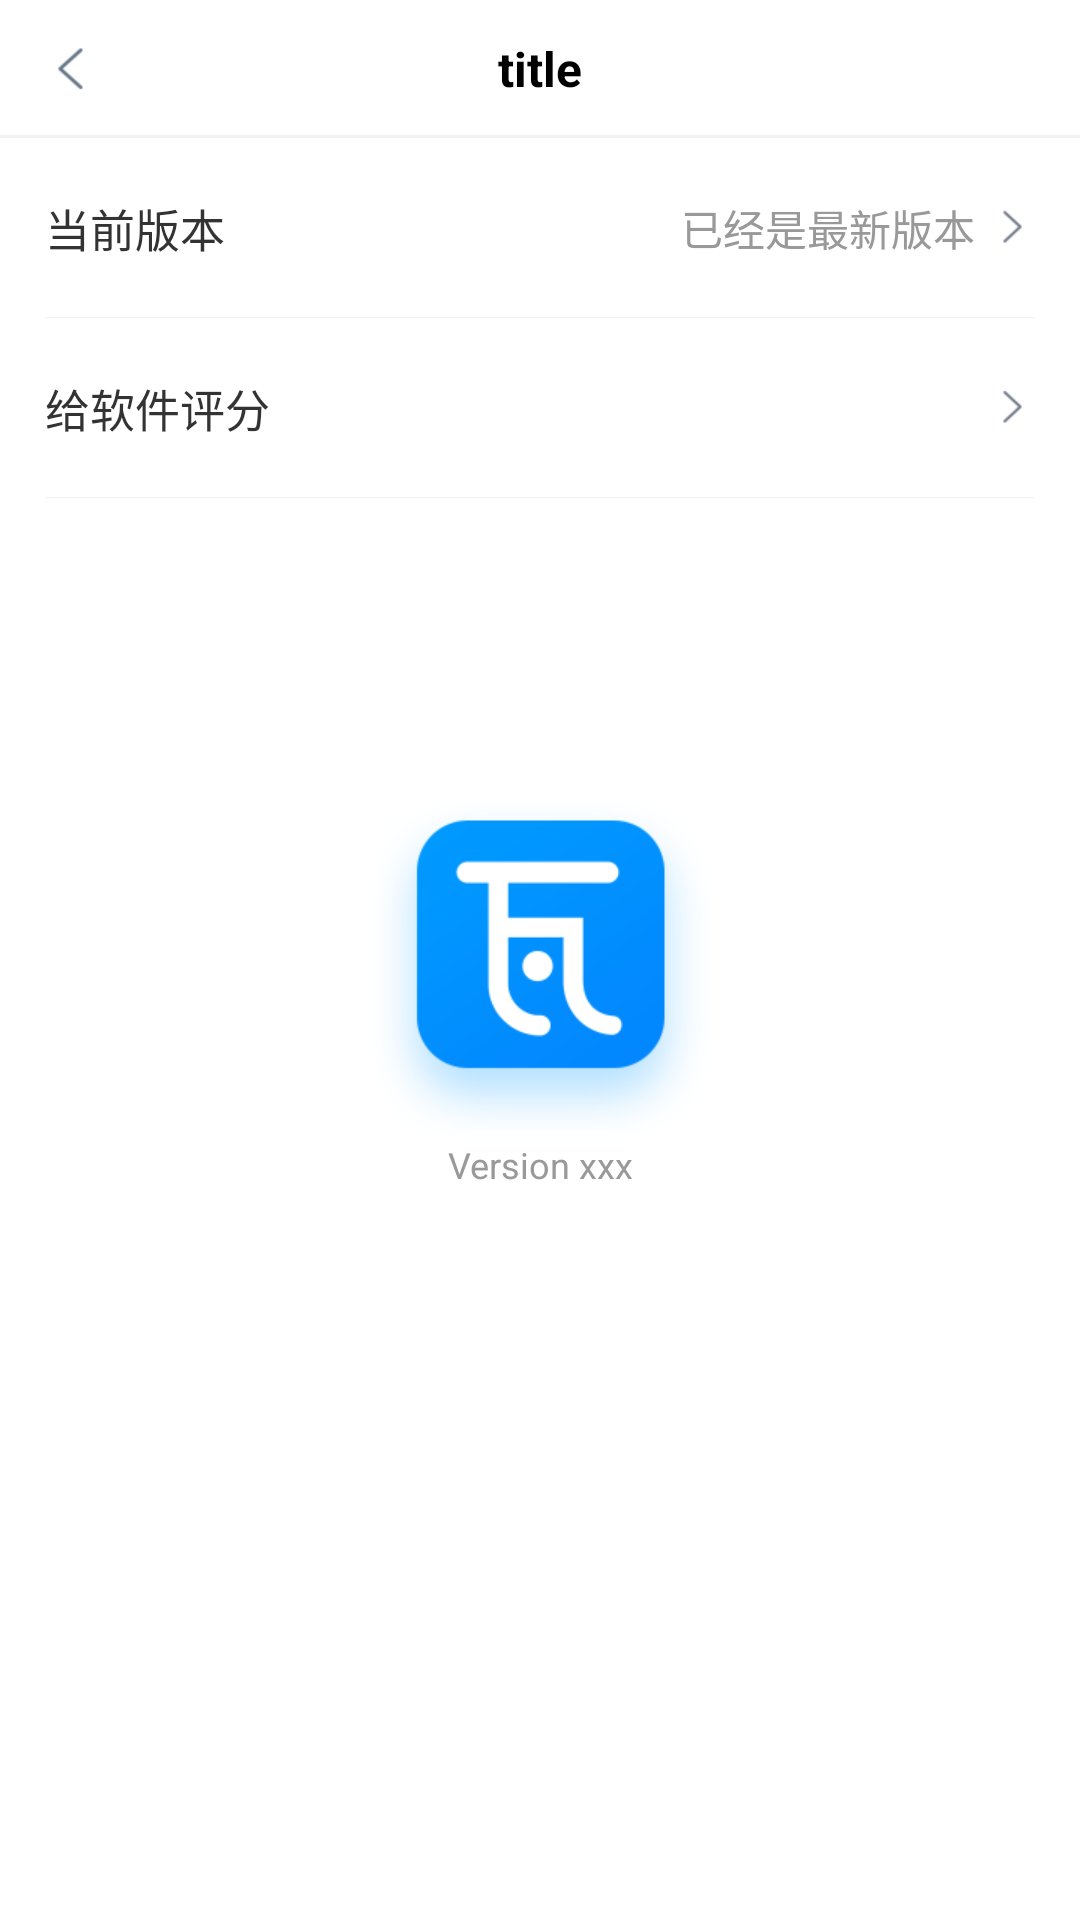

Reconstruct the res/layout file that produces this screen, plus the resources it refers to.
<!-- AndroidManifest.xml: application theme AppTheme -->
<!-- res/layout/activity_about.xml -->
<?xml version="1.0" encoding="utf-8"?>
<LinearLayout xmlns:android="http://schemas.android.com/apk/res/android"
    android:layout_width="match_parent"
    android:layout_height="match_parent"
    android:background="@color/white"
    android:orientation="vertical">

    <include layout="@layout/layout_title_bar" />

    <RelativeLayout
        android:id="@+id/rl_check_version"
        android:layout_width="match_parent"
        android:layout_height="60dp"
        android:paddingLeft="15dp"
        android:paddingRight="15dp">

        <TextView
            android:layout_width="wrap_content"
            android:layout_height="wrap_content"
            android:layout_centerVertical="true"
            android:text="当前版本"
            android:textColor="@color/text_333"
            android:textSize="15sp" />

        <TextView
            android:id="@+id/tv_version_status"
            android:layout_width="wrap_content"
            android:layout_height="wrap_content"
            android:layout_alignParentRight="true"
            android:layout_centerVertical="true"
            android:layout_marginRight="20dp"
            android:text="已经是最新版本"
            android:textColor="@color/text_999" />

        <ImageView
            android:layout_width="wrap_content"
            android:layout_height="wrap_content"
            android:layout_alignParentRight="true"
            android:layout_centerVertical="true"
            android:src="@mipmap/icon_gd" />

        <View
            android:layout_width="match_parent"
            android:layout_height="1px"
            android:layout_alignParentBottom="true"
            android:background="@color/line_light" />
    </RelativeLayout>

    <RelativeLayout
        android:layout_width="match_parent"
        android:layout_height="60dp"
        android:paddingLeft="15dp"
        android:paddingRight="15dp">

        <TextView
            android:layout_width="wrap_content"
            android:layout_height="wrap_content"
            android:layout_centerVertical="true"
            android:text="给软件评分"
            android:textColor="@color/text_333"
            android:textSize="15sp" />


        <ImageView
            android:layout_width="wrap_content"
            android:layout_height="wrap_content"
            android:layout_alignParentRight="true"
            android:layout_centerVertical="true"
            android:src="@mipmap/icon_gd" />

        <View
            android:layout_width="match_parent"
            android:layout_height="1px"
            android:layout_alignParentBottom="true"
            android:background="@color/line_light" />
    </RelativeLayout>

    <TextView
        android:id="@+id/tv_version"
        android:layout_width="wrap_content"
        android:layout_height="wrap_content"
        android:layout_gravity="center_horizontal"
        android:layout_marginTop="100dp"
        android:drawableTop="@mipmap/logo"
        android:gravity="center"
        android:text="Version xxx"
        android:textColor="@color/text_999"
        android:textSize="12sp" />
</LinearLayout>
<!-- res/layout/layout_title_bar.xml (included above) -->
<?xml version="1.0" encoding="utf-8"?>
<RelativeLayout xmlns:android="http://schemas.android.com/apk/res/android"
    android:layout_width="match_parent"
    android:layout_height="46dp"
    android:background="@color/white">

    <TextView
        android:id="@+id/title"
        android:layout_width="wrap_content"
        android:layout_height="wrap_content"
        android:layout_centerInParent="true"
        android:text="title"
        android:textColor="@color/black"
        android:textSize="16sp"
        android:textStyle="bold" />

    <TextView
        android:id="@+id/btn_left"
        android:layout_width="wrap_content"
        android:layout_height="wrap_content"
        android:layout_centerVertical="true"
        android:drawableLeft="@mipmap/icon_fh"
        android:padding="16dp" />

    <View
        android:layout_width="match_parent"
        android:layout_height="1dp"
        android:layout_alignParentBottom="true"
        android:background="@color/line_light" />
</RelativeLayout>
<!-- resources referenced by this layout -->
<resources>
  <color name="black">#000000</color>
  <color name="line_light">#f2f2f2</color>
  <color name="text_333">#333333</color>
  <color name="text_999">#999999</color>
  <color name="white">#ffffff</color>
  <!-- mipmap icon_fh: png bitmap (mipmap-xhdpi, 1347 bytes) -->
  <!-- mipmap icon_gd: png bitmap (mipmap-xhdpi, 1247 bytes) -->
  <!-- mipmap logo: png bitmap (mipmap-xhdpi, 9449 bytes) -->
  <style name="AppTheme" parent="Theme.AppCompat.Light.NoActionBar">
          
          <item name="colorPrimary">@color/colorPrimary</item>
          <item name="colorPrimaryDark">@color/colorPrimaryDark</item>
          <item name="colorAccent">@color/colorAccent</item>
      </style>
  <color name="colorPrimary">#3399ff</color>
  <color name="colorPrimaryDark">#3399ff</color>
  <color name="colorAccent">#3399ff</color>
</resources>
